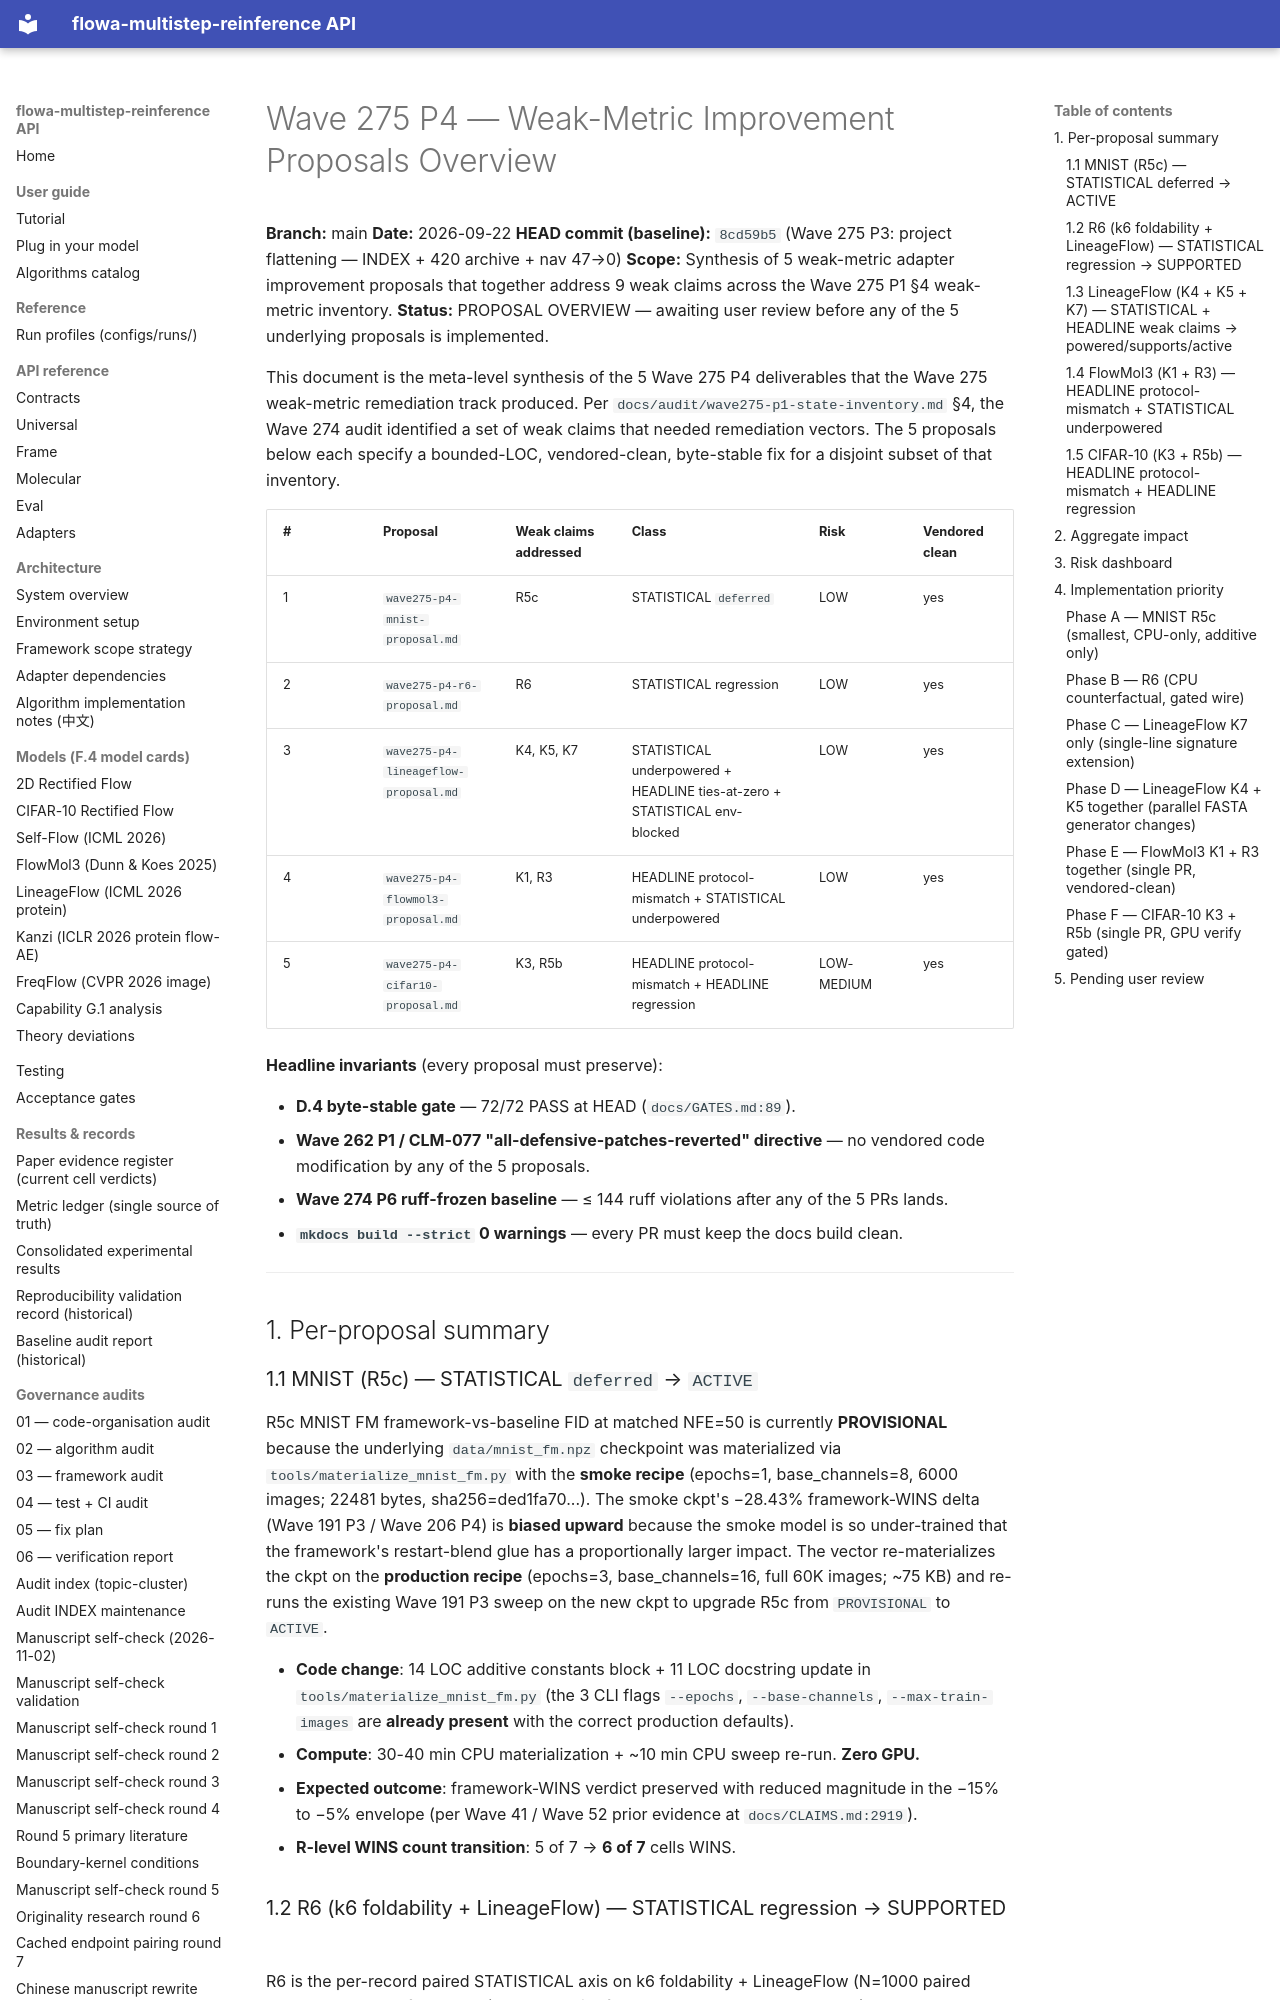

repository: silverenternal/flowa-multistep-reinference · page: audit/wave275-p4-overview/index.html · generator: mkdocs

# Wave 275 P4 — Weak-Metric Improvement Proposals Overview

**Branch:** main
**Date:** 2026-09-22
**HEAD commit (baseline):** `8cd59b5` (Wave 275 P3: project flattening — INDEX + 420 archive + nav 47→0)
**Scope:** Synthesis of 5 weak-metric adapter improvement proposals that together address 9 weak claims across the Wave 275 P1 §4 weak-metric inventory.
**Status:** PROPOSAL OVERVIEW — awaiting user review before any of the 5 underlying proposals is implemented.

This document is the meta-level synthesis of the 5 Wave 275 P4 deliverables
that the Wave 275 weak-metric remediation track produced. Per
`docs/audit/wave275-p1-state-inventory.md` §4, the Wave 274 audit
identified a set of weak claims that needed remediation vectors. The 5
proposals below each specify a bounded-LOC, vendored-clean, byte-stable
fix for a disjoint subset of that inventory.

| # | Proposal | Weak claims addressed | Class | Risk | Vendored clean |
|---|---|---|---|---|---|
| 1 | `wave275-p4-mnist-proposal.md` | R5c | STATISTICAL `deferred` | LOW | yes |
| 2 | `wave275-p4-r6-proposal.md` | R6 | STATISTICAL regression | LOW | yes |
| 3 | `wave275-p4-lineageflow-proposal.md` | K4, K5, K7 | STATISTICAL underpowered + HEADLINE ties-at-zero + STATISTICAL env-blocked | LOW | yes |
| 4 | `wave275-p4-flowmol3-proposal.md` | K1, R3 | HEADLINE protocol-mismatch + STATISTICAL underpowered | LOW | yes |
| 5 | `wave275-p4-cifar10-proposal.md` | K3, R5b | HEADLINE protocol-mismatch + HEADLINE regression | LOW-MEDIUM | yes |

**Headline invariants** (every proposal must preserve):

- **D.4 byte-stable gate** — 72/72 PASS at HEAD (`docs/GATES.md:89`).
- **Wave 262 P1 / CLM-077 "all-defensive-patches-reverted" directive** — no vendored code modification by any of the 5 proposals.
- **Wave 274 P6 ruff-frozen baseline** — ≤ 144 ruff violations after any of the 5 PRs lands.
- **`mkdocs build --strict` 0 warnings** — every PR must keep the docs build clean.

---

## 1. Per-proposal summary

### 1.1 MNIST (R5c) — STATISTICAL `deferred` → `ACTIVE`

R5c MNIST FM framework-vs-baseline FID at matched NFE=50 is currently
**PROVISIONAL** because the underlying `data/mnist_fm.npz` checkpoint
was materialized via `tools/materialize_mnist_fm.py` with the **smoke
recipe** (epochs=1, base_channels=8, 6000 images; 22481 bytes,
sha256=ded1fa70...). The smoke ckpt's −28.43% framework-WINS delta
(Wave 191 P3 / Wave 206 P4) is **biased upward** because the smoke model
is so under-trained that the framework's restart-blend glue has a
proportionally larger impact. The vector re-materializes the ckpt on
the **production recipe** (epochs=3, base_channels=16, full 60K images;
~75 KB) and re-runs the existing Wave 191 P3 sweep on the new ckpt to
upgrade R5c from `PROVISIONAL` to `ACTIVE`.

- **Code change**: 14 LOC additive constants block + 11 LOC docstring
  update in `tools/materialize_mnist_fm.py` (the 3 CLI flags
  `--epochs`, `--base-channels`, `--max-train-images` are **already
  present** with the correct production defaults).
- **Compute**: 30-40 min CPU materialization + ~10 min CPU sweep
  re-run. **Zero GPU.**
- **Expected outcome**: framework-WINS verdict preserved with reduced
  magnitude in the −15% to −5% envelope (per Wave 41 / Wave 52 prior
  evidence at `docs/CLAIMS.md:2919`).
- **R-level WINS count transition**: 5 of 7 → **6 of 7** cells WINS.
